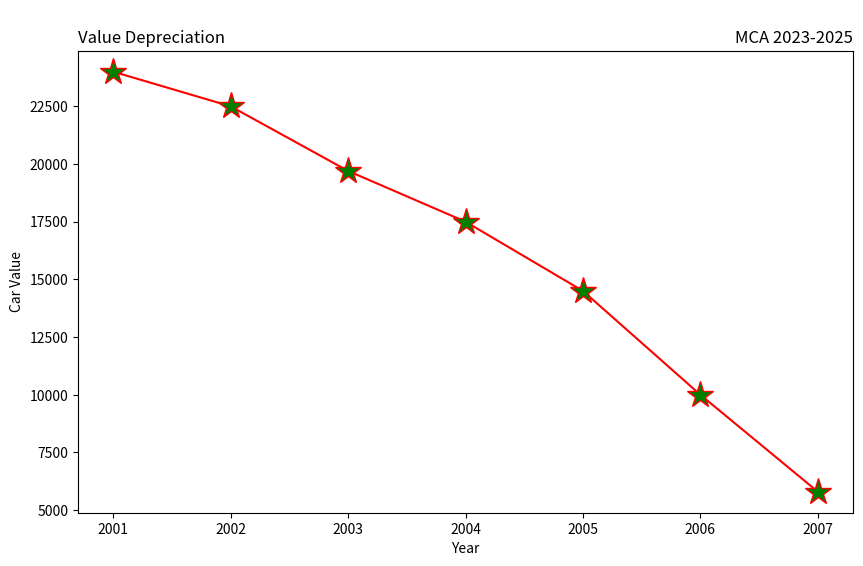

Python code for this plot:
# -*- coding: utf-8 -*-
"""Program7.ipynb

Automatically generated by Colab.

Original file is located at
    https://colab.research.google.com/drive/1ZoADC2Xx6HrkFT_g9xij3hCp39nLLV8X
"""



"""Represent the following information using a line graph"""

import matplotlib.pyplot as plt
years = [2001, 2002, 2003, 2004, 2005, 2006, 2007]
car_values = [24000, 22500, 19700, 17500, 14500, 10000, 5800]
plt.figure(figsize=(10, 6))
plt.subplot(111)
plt.plot(years, car_values, linestyle='-', color='red', marker='*', markersize=20,
markerfacecolor='green')
plt.title(" \nMCA 2023-2025", loc="right")
plt.title("Value Depreciation", loc="left")
plt.xlabel("Year")
plt.ylabel("Car Value")
plt.show()